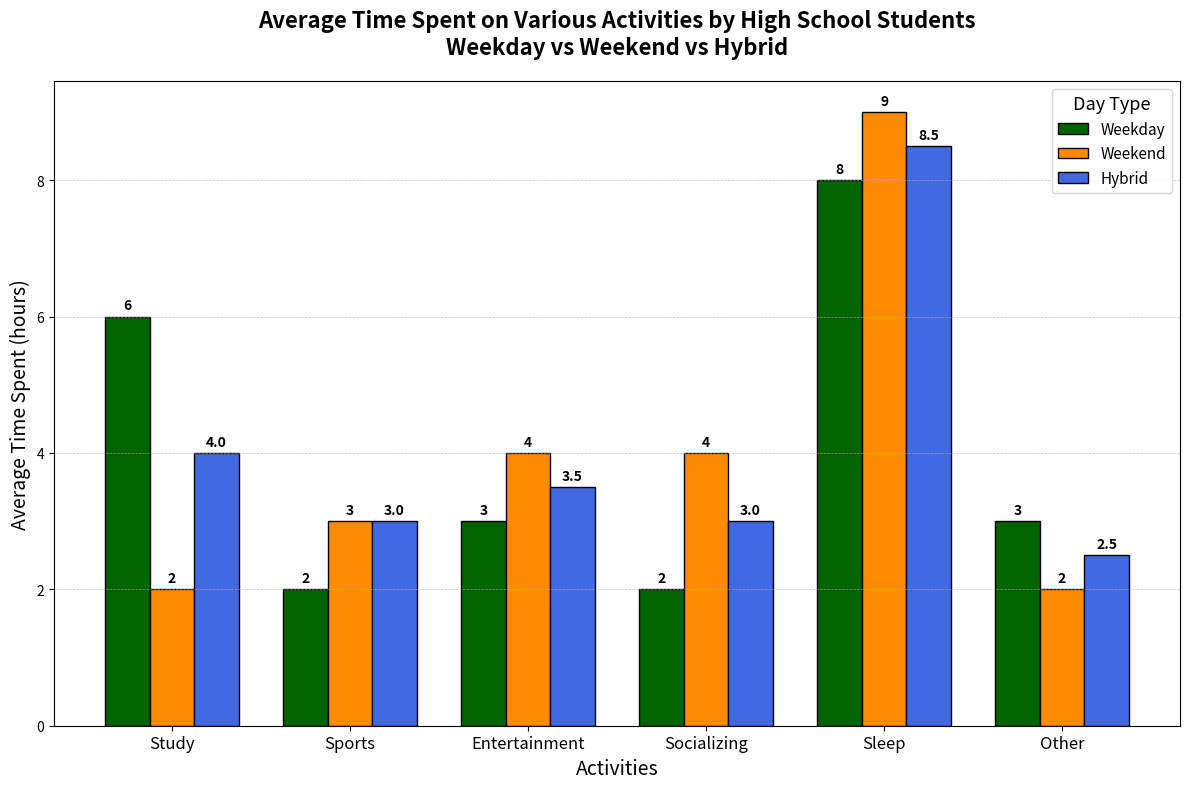

The script that saved this image:
import matplotlib.pyplot as plt
import numpy as np

activities = ['Study', 'Sports', 'Entertainment', 'Socializing', 'Sleep', 'Other']
weekday_hours = [6, 2, 3, 2, 8, 3]
weekend_hours = [2, 3, 4, 4, 9, 2]
hybrid_hours = [4, 3, 3.5, 3, 8.5, 2.5]

x_positions = np.arange(len(activities))
bar_width = 0.25

fig, ax = plt.subplots(figsize=(12, 8))

rects1 = ax.bar(x_positions - bar_width, weekday_hours, width=bar_width, label='Weekday', color='darkgreen', edgecolor='black')
rects2 = ax.bar(x_positions, weekend_hours, width=bar_width, label='Weekend', color='darkorange', edgecolor='black')
rects3 = ax.bar(x_positions + bar_width, hybrid_hours, width=bar_width, label='Hybrid', color='royalblue', edgecolor='black')

ax.set_title('Average Time Spent on Various Activities by High School Students\nWeekday vs Weekend vs Hybrid', fontsize=16, fontweight='bold', pad=20)
ax.set_xlabel('Activities', fontsize=14)
ax.set_ylabel('Average Time Spent (hours)', fontsize=14)
ax.set_xticks(x_positions)
ax.set_xticklabels(activities, fontsize=12)
ax.legend(title='Day Type', title_fontsize='13', fontsize=11, loc='upper right')
ax.yaxis.grid(True, linestyle='--', linewidth=0.5, alpha=0.7)

def add_labels(rects):
    for rect in rects:
        height = rect.get_height()
        ax.annotate(f'{height}',
                    xy=(rect.get_x() + rect.get_width() / 2, height),
                    xytext=(0, 3),
                    textcoords="offset points",
                    ha='center', va='bottom', fontsize=10, fontweight='bold')

add_labels(rects1)
add_labels(rects2)
add_labels(rects3)

plt.tight_layout()
plt.show()
